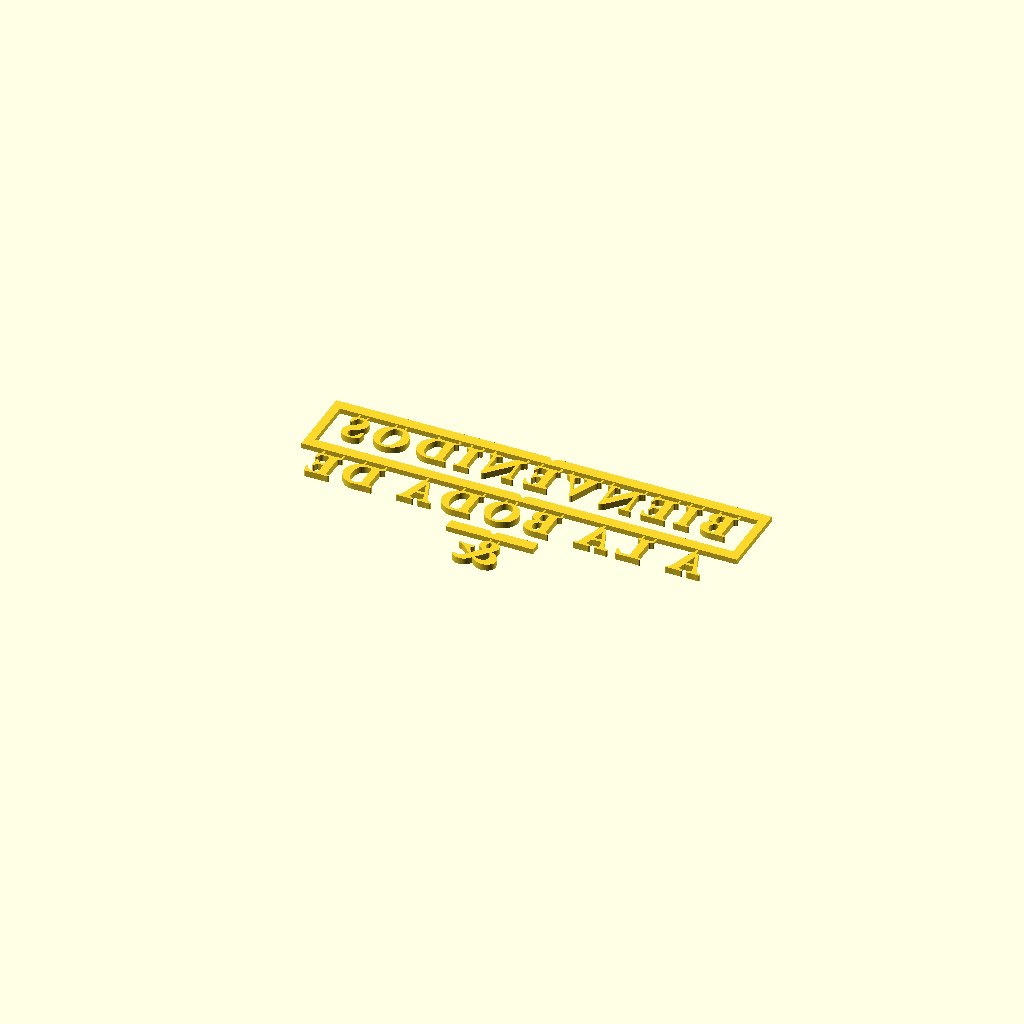
Cell 1: the model at its default parameters.
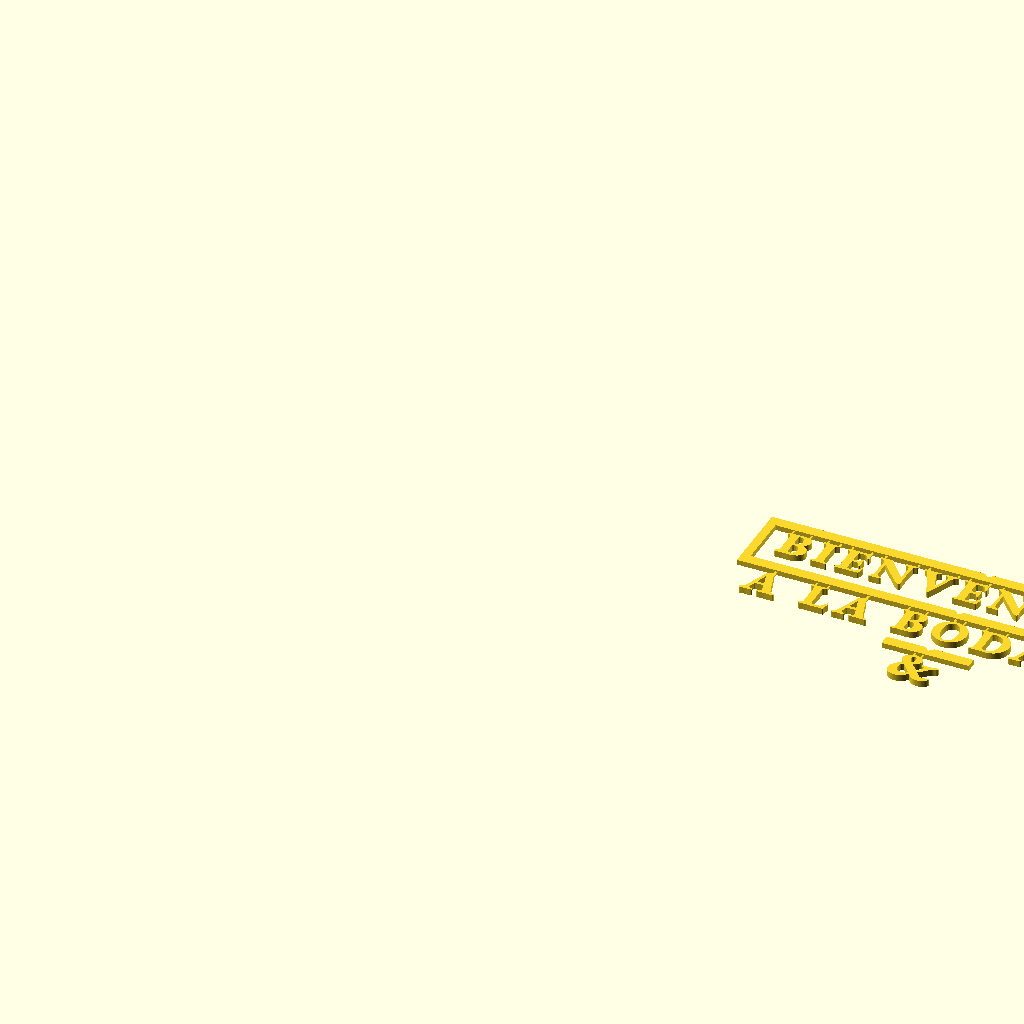
Cell 2: the same model with face_down = false.
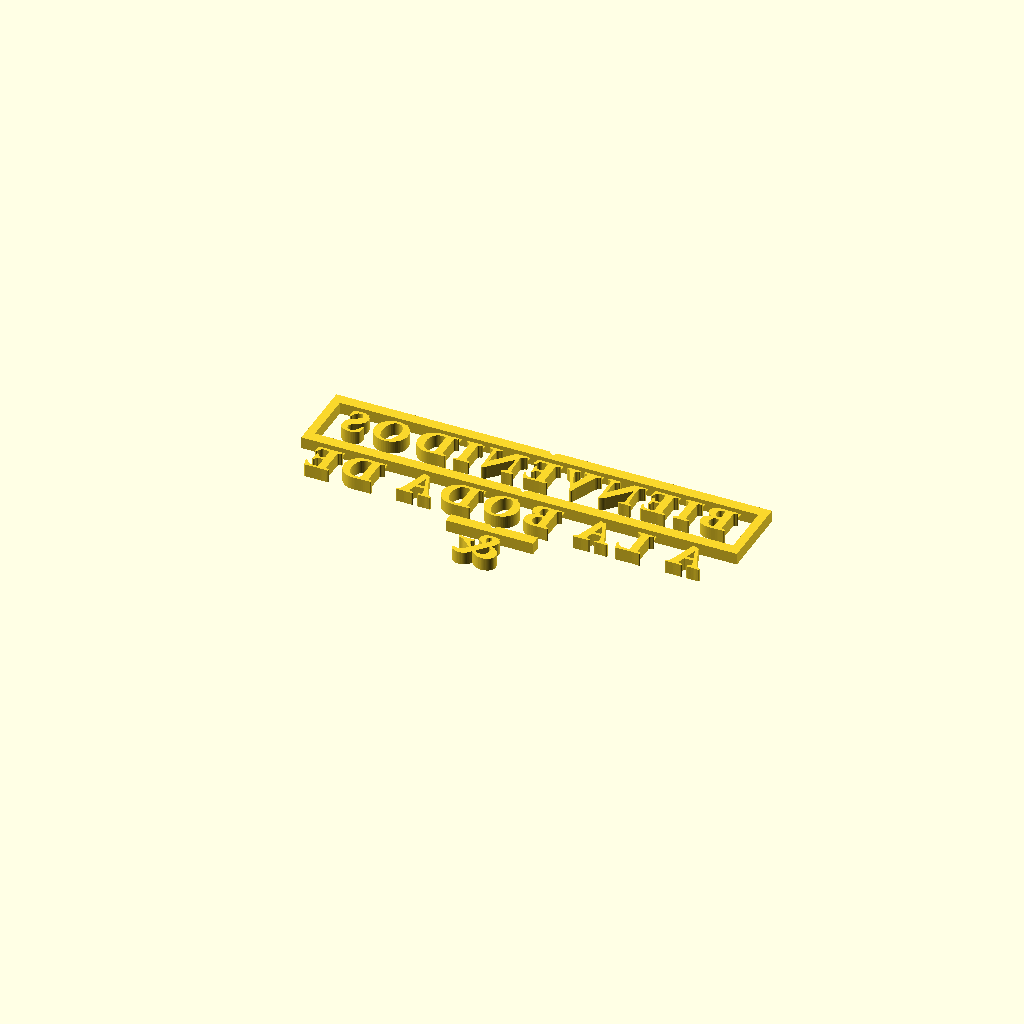
Cell 3 — height set to 6, the other parameters unchanged.
One fixed orthographic camera (rotation 55°, 0°, 25°; colour scheme Cornfield) for every cell.
Source of the model, printer/boda-letras-bienvenidos/part.scad:
// Welcome sign, batch 1: BIENVENIDOS / A LA BODA DE and the "&", held in carrier frames.
// Build: python scripts/build_part.py printer/boda-letras-bienvenidos
//
// Each letter hangs between a rail above and a rail below by thin tabs, already spaced.
// Glue the letters to the board, let the glue cure, then cut the tabs and lift the frame away.
// The outlines come from shapes.scad, generated by
// printer/boda-janny-alex/design/make_print.py (do not edit shapes.scad by hand).

/* [Letters] */
height = 3;             // how far the letters stand off the board

/* [Carrier] */
tab_thickness = 0.6;    // thin enough to cut with flush cutters or a blade
// Tabs sit at mid-height on the side walls, so they touch neither the front nor the back face.
tab_z = (height - tab_thickness) / 2;
// The frame is this much lower than the letters, so it never touches the board (or the glue).
carrier_clearance = 0.6;

/* [Printing] */
// true: mirrored, the readable face prints on the plate (smoothest face).
// false: readable face up.
face_down = true;

include <shapes.scad>

module assembly() {
    linear_extrude(height) letters_2d();
    linear_extrude(height - carrier_clearance) carrier_2d();
    translate([0, 0, tab_z]) linear_extrude(tab_thickness) tabs_2d();
}

if (face_down) mirror([1, 0, 0]) assembly();
else assembly();
Customizer parameters (derived from the source; name, type, default, range or options):
height: number, default 3
tab_thickness: number, default 0.6
carrier_clearance: number, default 0.6
face_down: bool, default true
